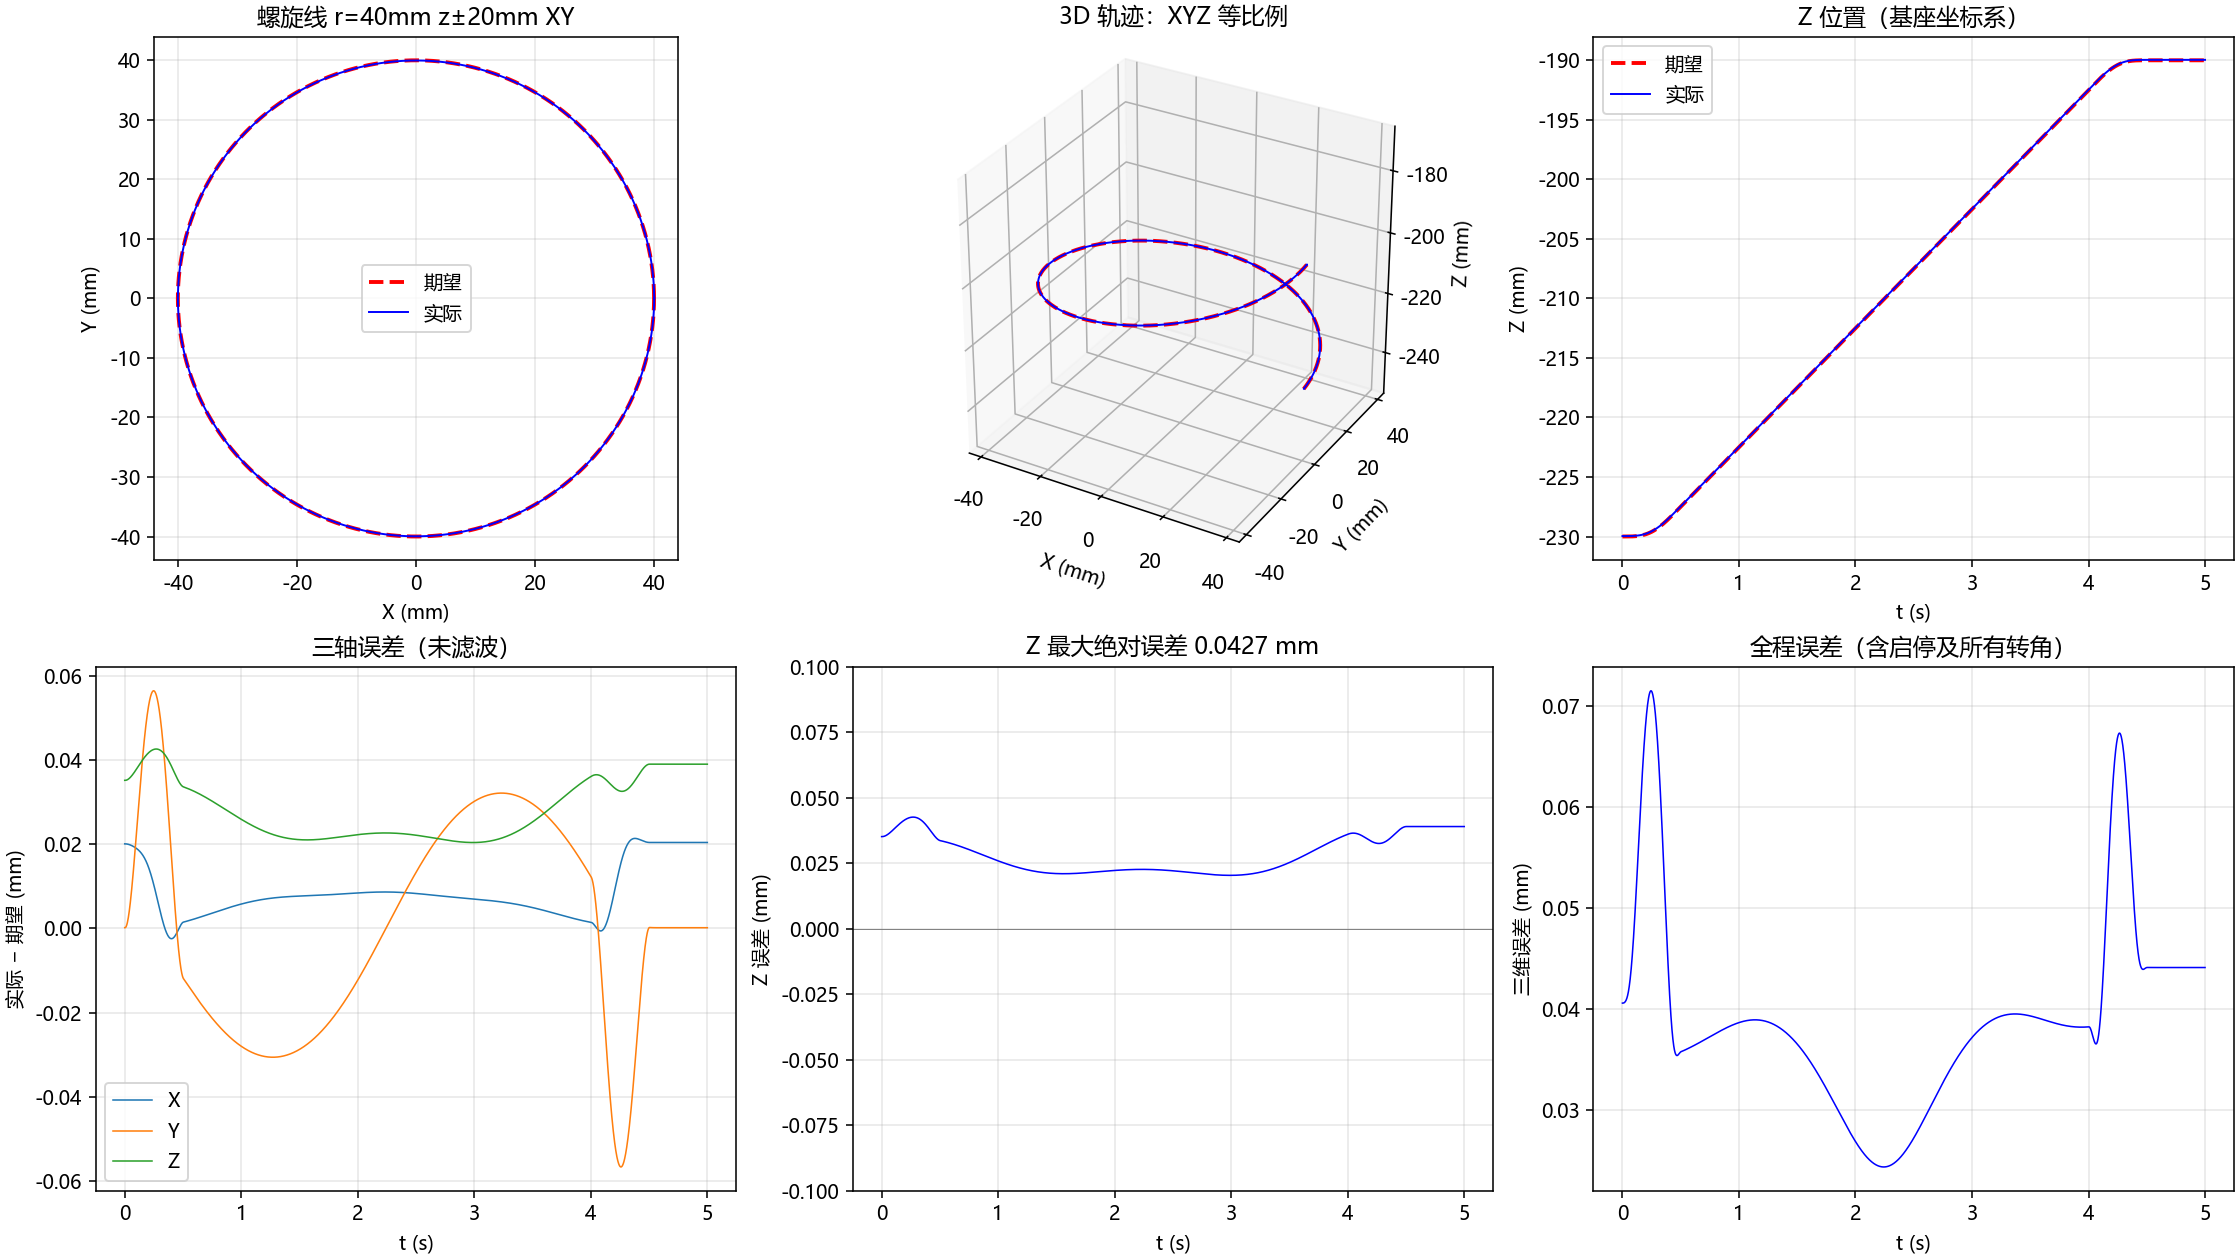

Values plotted in this chart, from the file beside it:
time_s, des_x_m, des_y_m, des_z_m, act_x_m, act_y_m, act_z_m, error_m
0, 0.04, 0, -0.23, 0.04002, 1.914730476e-07, -0.23, 4.056770611e-05
0.001, 0.04, 1.253623143e-12, -0.23, 0.04002, 1.914728598e-07, -0.23, 4.056770591e-05
0.002, 0.04, 2.000981194e-11, -0.23, 0.04002, 1.915487825e-07, -0.23, 4.056772222e-05
0.003, 0.04, 1.01056197e-10, -0.23, 0.04002, 1.921985486e-07, -0.23, 4.056785485e-05
0.004, 0.04, 3.18619012e-10, -0.23, 0.04002, 1.94554425e-07, -0.23, 4.056825713e-05
0.005, 0.04, 7.760048014e-10, -0.23, 0.04002, 2.003373846e-07, -0.23, 4.056906805e-05
0.006, 0.04, 1.605243576e-09, -0.23, 0.04002, 2.115920133e-07, -0.23, 4.057037854e-05
0.007, 0.04, 2.966733414e-09, -0.23, 0.04002, 2.302970125e-07, -0.23, 4.057223618e-05
0.008, 0.04, 5.048886516e-09, -0.23, 0.04002, 2.579759204e-07, -0.23, 4.057466397e-05
0.009, 0.04, 8.067776697e-09, -0.23, 0.04002, 2.954269182e-07, -0.23, 4.05776745e-05
0.01, 0.04, 1.226678834e-08, -0.23, 0.04002, 3.426514491e-07, -0.23, 4.058127613e-05
0.011, 0.04, 1.791626678e-08, -0.23, 0.04002, 3.990007621e-07, -0.23, 4.058547577e-05
0.012, 0.04, 2.531317015e-08, -0.23, 0.04002, 4.634954371e-07, -0.23, 4.059028268e-05
0.013, 0.04, 3.478072268e-08, -0.23, 0.04002, 5.352239841e-07, -0.23, 4.05957139e-05
0.014, 0.04, 4.666806941e-08, -0.23, 0.04002, 6.137063137e-07, -0.23, 4.060179934e-05
0.015, 0.04, 6.13499324e-08, -0.23, 0.04002, 6.991211242e-07, -0.23, 4.060858389e-05
0.016, 0.04, 7.922626834e-08, -0.23, 0.04002, 7.923380958e-07, -0.23, 4.061612508e-05
0.017, 0.04, 1.007219276e-07, -0.23, 0.04002, 8.947532848e-07, -0.23, 4.062448674e-05
0.018, 0.04, 1.26286315e-07, -0.23, 0.04002, 1.007982252e-06, -0.23, 4.063373068e-05
0.019, 0.04, 1.563930512e-07, -0.23, 0.04002, 1.133504216e-06, -0.23, 4.064390893e-05
0.02, 0.04, 1.915396368e-07, -0.23, 0.04002, 1.272361314e-06, -0.23, 4.065505865e-05
0.021, 0.04, 2.322471169e-07, -0.23, 0.04002, 1.424997766e-06, -0.23, 4.066720082e-05
0.022, 0.04, 2.790597474e-07, -0.23, 0.04002, 1.59128076e-06, -0.23, 4.068034322e-05
0.023, 0.04, 3.325446626e-07, -0.23, 0.04002, 1.770691406e-06, -0.23, 4.069448723e-05
0.024, 0.04, 3.932915448e-07, -0.23, 0.04002, 1.962625714e-06, -0.23, 4.070963758e-05
0.025, 0.04, 4.619122948e-07, -0.23, 0.04002, 2.166715939e-06, -0.23, 4.072581274e-05
0.026, 0.04, 5.39040704e-07, -0.23, 0.04002, 2.383079706e-06, -0.23, 4.074305341e-05
0.027, 0.04, 6.253321277e-07, -0.23, 0.04002, 2.61242798e-06, -0.23, 4.076142592e-05
0.028, 0.04, 7.214631605e-07, -0.23, 0.04002, 2.856005608e-06, -0.23, 4.078101903e-05
0.029, 0.04, 8.281313126e-07, -0.23, 0.04002, 3.115386932e-06, -0.23, 4.080193419e-05
0.03, 0.04, 9.460546877e-07, -0.23, 0.04002, 3.392189689e-06, -0.23, 4.082427162e-05
0.031, 0.04, 1.075971662e-06, -0.23, 0.04002, 3.687791767e-06, -0.23, 4.084811574e-05
0.032, 0.04, 1.218640566e-06, -0.23, 0.04002, 4.00313175e-06, -0.23, 4.087352396e-05
0.033, 0.04, 1.374839366e-06, -0.23, 0.04002, 4.338647556e-06, -0.23, 4.090052212e-05
0.034, 0.04, 1.545365347e-06, -0.23, 0.04002, 4.694366147e-06, -0.23, 4.092910862e-05
0.035, 0.04, 1.731034799e-06, -0.23, 0.04002, 5.070113614e-06, -0.23, 4.095926678e-05
0.036, 0.04, 1.932682704e-06, -0.23, 0.04002, 5.465781463e-06, -0.23, 4.099098307e-05
0.037, 0.04, 2.151162422e-06, -0.23, 0.04002, 5.881570962e-06, -0.23, 4.102426612e-05
0.038, 0.04, 2.387345384e-06, -0.23, 0.04002, 6.31814622e-06, -0.23, 4.105916093e-05
0.039, 0.04, 2.642120779e-06, -0.23, 0.04002, 6.776655084e-06, -0.23, 4.109575332e-05
0.04, 0.04, 2.916395247e-06, -0.23, 0.04002, 7.258616107e-06, -0.23, 4.113416232e-05
0.041, 0.04, 3.211092577e-06, -0.23, 0.04002, 7.765708242e-06, -0.23, 4.117452214e-05
0.042, 0.04, 3.527153396e-06, -0.23, 0.04002, 8.299526566e-06, -0.23, 4.121695825e-05
0.043, 0.04, 3.865534872e-06, -0.23, 0.04002, 8.861374979e-06, -0.23, 4.126156438e-05
0.044, 0.04, 4.227210406e-06, -0.23, 0.04002, 9.452153932e-06, -0.23, 4.130838728e-05
0.045, 0.04, 4.613169337e-06, -0.23, 0.04002, 1.007237212e-05, -0.23, 4.13574241e-05
0.046, 0.04, 5.02441664e-06, -0.23, 0.04002, 1.072227467e-05, -0.23, 4.14086341e-05
0.047, 0.04, 5.461972628e-06, -0.23, 0.04002, 1.140204719e-05, -0.23, 4.146196196e-05
0.048, 0.04, 5.92687266e-06, -0.23, 0.04002, 1.211203472e-05, -0.23, 4.151736661e-05
0.049, 0.04, 6.42016684e-06, -0.23, 0.04002, 1.285291237e-05, -0.23, 4.157484714e-05
0.05, 0.04, 6.94291973e-06, -0.23, 0.04002, 1.36257602e-05, -0.23, 4.163445759e-05
0.051, 0.04, 7.496210055e-06, -0.23, 0.04002, 1.443202403e-05, -0.23, 4.169630564e-05
0.052, 0.04, 8.081130413e-06, -0.23, 0.04002, 1.5273377e-05, -0.23, 4.17605348e-05
0.053, 0.04, 8.698786988e-06, -0.23, 0.04002, 1.615152468e-05, -0.23, 4.182729475e-05
0.054, 0.04, 9.35029926e-06, -0.23, 0.04002, 1.70680113e-05, -0.23, 4.18967083e-05
0.055, 0.04, 1.003679972e-05, -0.23, 0.04002, 1.802408241e-05, -0.23, 4.196884469e-05
0.056, 0.04, 1.075943359e-05, -0.23, 0.04002, 1.902064141e-05, -0.23, 4.204370722e-05
0.057, 0.04, 1.151935852e-05, -0.23, 0.04002, 2.005830917e-05, -0.23, 4.212123956e-05
0.058, 0.04, 1.231774436e-05, -0.23, 0.04002, 2.113756638e-05, -0.23, 4.220134936e-05
0.059, 0.04, 1.315577279e-05, -0.23, 0.04002, 2.225893482e-05, -0.23, 4.228394288e-05
... 4,941 more rows
